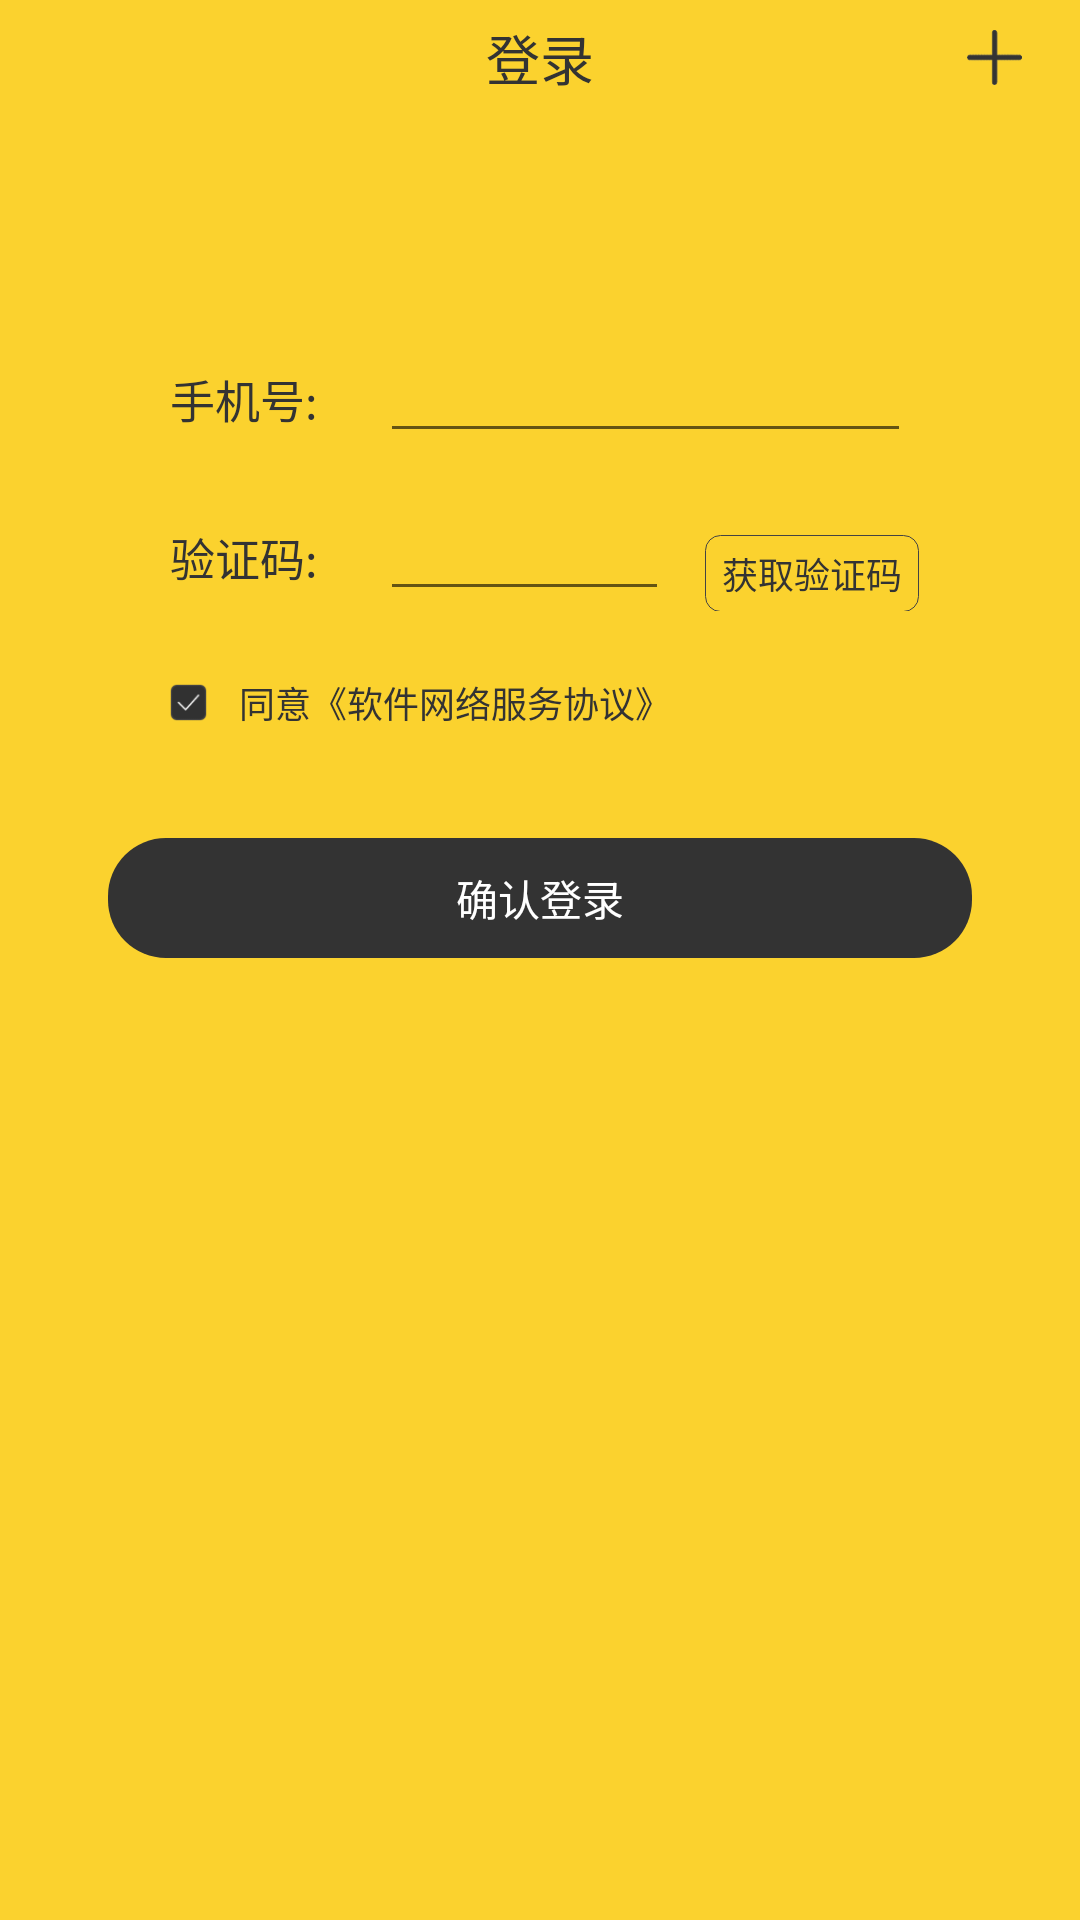

Layout XML and referenced resources for this Android screen:
<!-- AndroidManifest.xml: application theme AppTheme -->
<!-- res/layout/activity_login.xml -->
<?xml version="1.0" encoding="utf-8"?>
<android.support.constraint.ConstraintLayout
    xmlns:android="http://schemas.android.com/apk/res/android"
    android:layout_width="match_parent"
    android:layout_height="match_parent"
    xmlns:app="http://schemas.android.com/apk/res-auto"
    android:background="@color/main_background">

    <include layout="@layout/tool_bar"/>

    <LinearLayout
        android:id="@+id/phone_layout"
        android:layout_width="wrap_content"
        android:layout_height="wrap_content"
        android:orientation="horizontal"
        app:layout_constraintTop_toTopOf="parent"
        app:layout_constraintLeft_toLeftOf="parent"
        app:layout_constraintRight_toRightOf="parent"
        android:layout_marginTop="@dimen/qb_px_237">

        <TextView
            android:layout_width="wrap_content"
            android:layout_height="wrap_content"
            android:text="@string/phonenumber"
            android:textSize="@dimen/sp_15"
            android:textColor="@color/login_button"/>

        <EditText
            android:id="@+id/phonenumber_edt"
            android:layout_width="@dimen/qb_px_369"
            android:layout_height="wrap_content"
            android:layout_marginLeft="@dimen/qb_px_43"
            android:textSize="@dimen/sp_15"
            android:textColor="@color/login_button"/>

    </LinearLayout>

    <LinearLayout
        android:id="@+id/code_layout"
        android:layout_width="wrap_content"
        android:layout_height="wrap_content"
        app:layout_constraintLeft_toLeftOf="@+id/phone_layout"
        app:layout_constraintTop_toBottomOf="@+id/phone_layout"
        android:layout_marginTop="@dimen/qb_px_32"
        android:orientation="horizontal">

        <TextView
            android:layout_width="wrap_content"
            android:layout_height="wrap_content"
            android:textSize="@dimen/sp_15"
            android:text="@string/verificationcode"
            android:textColor="@color/login_button"/>

        <EditText
            android:id="@+id/vercode_edt"
            android:layout_width="@dimen/qb_px_201"
            android:layout_height="wrap_content"
            android:layout_marginLeft="@dimen/qb_px_43"
            android:textSize="@dimen/sp_15"
            android:textColor="@color/login_button"/>

        <RelativeLayout
            android:layout_width="wrap_content"
            android:layout_height="wrap_content"
            android:background="@drawable/round_getcode"
            android:paddingTop="@dimen/qb_px_8"
            android:paddingBottom="@dimen/qb_px_8"
            android:paddingLeft="@dimen/qb_px_12"
            android:paddingRight="@dimen/qb_px_12"
            android:layout_marginLeft="@dimen/qb_px_25">

            <TextView
                android:id="@+id/getvercode_btn"
                android:layout_width="wrap_content"
                android:layout_height="wrap_content"
                android:layout_centerInParent="true"
                android:text="@string/getcode"
                android:textSize="@dimen/sp_12"
                android:textColor="@color/login_button"/>

            <RelativeLayout
                android:id="@+id/count_down_layout"
                android:layout_width="wrap_content"
                android:layout_height="wrap_content"
                android:visibility="gone">

                <TextView
                    android:id="@+id/count_down"
                    android:layout_width="wrap_content"
                    android:layout_height="wrap_content"
                    android:text="60"
                    android:textSize="@dimen/sp_12"
                    android:textColor="@color/login_button"
                    android:layout_centerVertical="true"/>

                <TextView
                    android:layout_width="wrap_content"
                    android:layout_height="wrap_content"
                    android:layout_centerVertical="true"
                    android:layout_toRightOf="@+id/count_down"
                    android:text="@string/resend_code"
                    android:textSize="@dimen/sp_12"
                    android:textColor="@color/login_button"/>

            </RelativeLayout>

        </RelativeLayout>

    </LinearLayout>

    <ImageView
        android:layout_width="0dp"
        android:layout_height="0dp"
        app:layout_constraintLeft_toLeftOf="parent"
        app:layout_constraintRight_toRightOf="parent"
        app:layout_constraintBottom_toBottomOf="parent"
        app:layout_constraintTop_toBottomOf="@+id/code_layout"
        android:background="@mipmap/login_background"/>

    <Button
        android:id="@+id/agreement_box"
        android:layout_width="@dimen/qb_px_26"
        android:layout_height="@dimen/qb_px_26"
        app:layout_constraintTop_toBottomOf="@+id/code_layout"
        app:layout_constraintLeft_toLeftOf="@+id/code_layout"
        android:layout_marginTop="@dimen/qb_px_51"
        android:background="@mipmap/box_checked"
        android:clickable="true"/>

    <TextView
        android:id="@+id/agreement_txt"
        android:layout_width="wrap_content"
        android:layout_height="wrap_content"
        android:text="@string/agreement"
        android:textSize="@dimen/sp_12"
        android:textColor="@color/login_button"
        app:layout_constraintLeft_toRightOf="@+id/agreement_box"
        app:layout_constraintTop_toTopOf="@+id/agreement_box"
        app:layout_constraintBottom_toBottomOf="@+id/agreement_box"
        android:layout_marginLeft="@dimen/qb_px_22"/>

    <TextView
        android:id="@+id/login_btn"
        android:layout_width="wrap_content"
        android:layout_height="wrap_content"
        app:layout_constraintLeft_toLeftOf="parent"
        app:layout_constraintRight_toRightOf="parent"
        app:layout_constraintTop_toBottomOf="@+id/agreement_box"
        android:text="@string/login_sure"
        android:textColor="@color/white"
        android:textSize="@dimen/sp_14"
        android:paddingTop="@dimen/qb_px_20"
        android:paddingBottom="@dimen/qb_px_20"
        android:paddingLeft="@dimen/qb_px_242"
        android:paddingRight="@dimen/qb_px_242"
        android:layout_marginTop="39dp"
        android:background="@drawable/round_login"/>

</android.support.constraint.ConstraintLayout>
<!-- res/layout/tool_bar.xml (included above) -->
<?xml version="1.0" encoding="utf-8"?>
<android.support.v7.widget.Toolbar
    xmlns:android="http://schemas.android.com/apk/res/android"
    xmlns:app="http://schemas.android.com/apk/res-auto"
    android:id="@+id/login_toolbar"
    android:layout_width="match_parent"
    android:layout_height="@dimen/qb_px_80"
    android:background="@color/colorPrimaryDark"
    app:title=""
    android:minHeight="?attr/actionBarSize">

    <TextView
        android:id="@+id/login_title"
        android:layout_width="wrap_content"
        android:layout_height="wrap_content"
        android:layout_gravity="center"
        android:text="@string/login"
        android:textSize="@dimen/sp_18"
        android:textColor="@color/login_button"/>

    <ImageView
        android:id="@+id/right_menu"
        android:layout_width="@dimen/qb_px_38"
        android:layout_height="@dimen/qb_px_38"
        android:layout_marginRight="@dimen/qb_px_40"
        android:layout_gravity="right|center_vertical"
        android:src="@mipmap/add"/>

    <TextView
        android:id="@+id/web_closebtn"
        android:layout_width="wrap_content"
        android:layout_height="wrap_content"
        android:layout_marginRight="@dimen/qb_px_40"
        android:layout_gravity="right|center_vertical"
        android:textSize="@dimen/sp_12"
        android:textColor="@color/login_button"
        android:text="关闭"
        android:visibility="gone"/>

</android.support.v7.widget.Toolbar>
<!-- resources referenced by this layout -->
<resources>
  <color name="colorPrimaryDark">#FBD22E</color>
  <color name="login_button">#333333</color>
  <color name="main_background">#FBD22E</color>
  <color name="white">#ffffff</color>
  <dimen name="qb_px_12">4.80dp</dimen>
  <dimen name="qb_px_20">8.00dp</dimen>
  <dimen name="qb_px_201">80.40dp</dimen>
  <dimen name="qb_px_22">8.80dp</dimen>
  <dimen name="qb_px_237">94.80dp</dimen>
  <dimen name="qb_px_242">96.80dp</dimen>
  <dimen name="qb_px_25">10.00dp</dimen>
  <dimen name="qb_px_26">10.40dp</dimen>
  <dimen name="qb_px_32">12.80dp</dimen>
  <dimen name="qb_px_369">147.60dp</dimen>
  <dimen name="qb_px_38">15.20dp</dimen>
  <dimen name="qb_px_40">16.00dp</dimen>
  <dimen name="qb_px_43">17.20dp</dimen>
  <dimen name="qb_px_51">20.40dp</dimen>
  <dimen name="qb_px_8">3.20dp</dimen>
  <dimen name="qb_px_80">32.00dp</dimen>
  <dimen name="sp_12">12sp</dimen>
  <dimen name="sp_14">14sp</dimen>
  <dimen name="sp_15">15sp</dimen>
  <dimen name="sp_18">18sp</dimen>
  <!-- drawable round_getcode (drawable) -->
  <?xml version="1.0" encoding="utf-8"?>
  <shape xmlns:android="http://schemas.android.com/apk/res/android" >
  
      <stroke
          android:width="1px" android:color="@color/stoke_line"/>
  
      <corners android:radius="5dp"/>
  
  </shape>
  <!-- drawable round_login (drawable) -->
  <?xml version="1.0" encoding="utf-8"?>
  <shape xmlns:android="http://schemas.android.com/apk/res/android" >
  
      <solid
          android:color="@color/login_button"/>
  
      <corners android:radius="@dimen/qb_px_40"/>
  
  </shape>
  <!-- mipmap add: png bitmap (mipmap-xxhdpi, 1400 bytes) -->
  <!-- mipmap box_checked: png bitmap (mipmap-xxhdpi, 1067 bytes) -->
  <string name="agreement">同意《软件网络服务协议》</string>
  <string name="getcode">获取验证码</string>
  <string name="login">登录</string>
  <string name="login_sure">确认登录</string>
  <string name="phonenumber">手机号:</string>
  <string name="resend_code">秒后重发</string>
  <string name="verificationcode">验证码:</string>
  <style name="AppTheme" parent="Theme.AppCompat.Light.NoActionBar">
          
          <item name="colorPrimary">@color/main_background</item>
          <item name="colorPrimaryDark">@color/main_background</item>
          <item name="colorAccent">@color/colorAccent</item>
      </style>
  <color name="stoke_line">#434343</color>
  <color name="colorAccent">#FF4081</color>
</resources>
